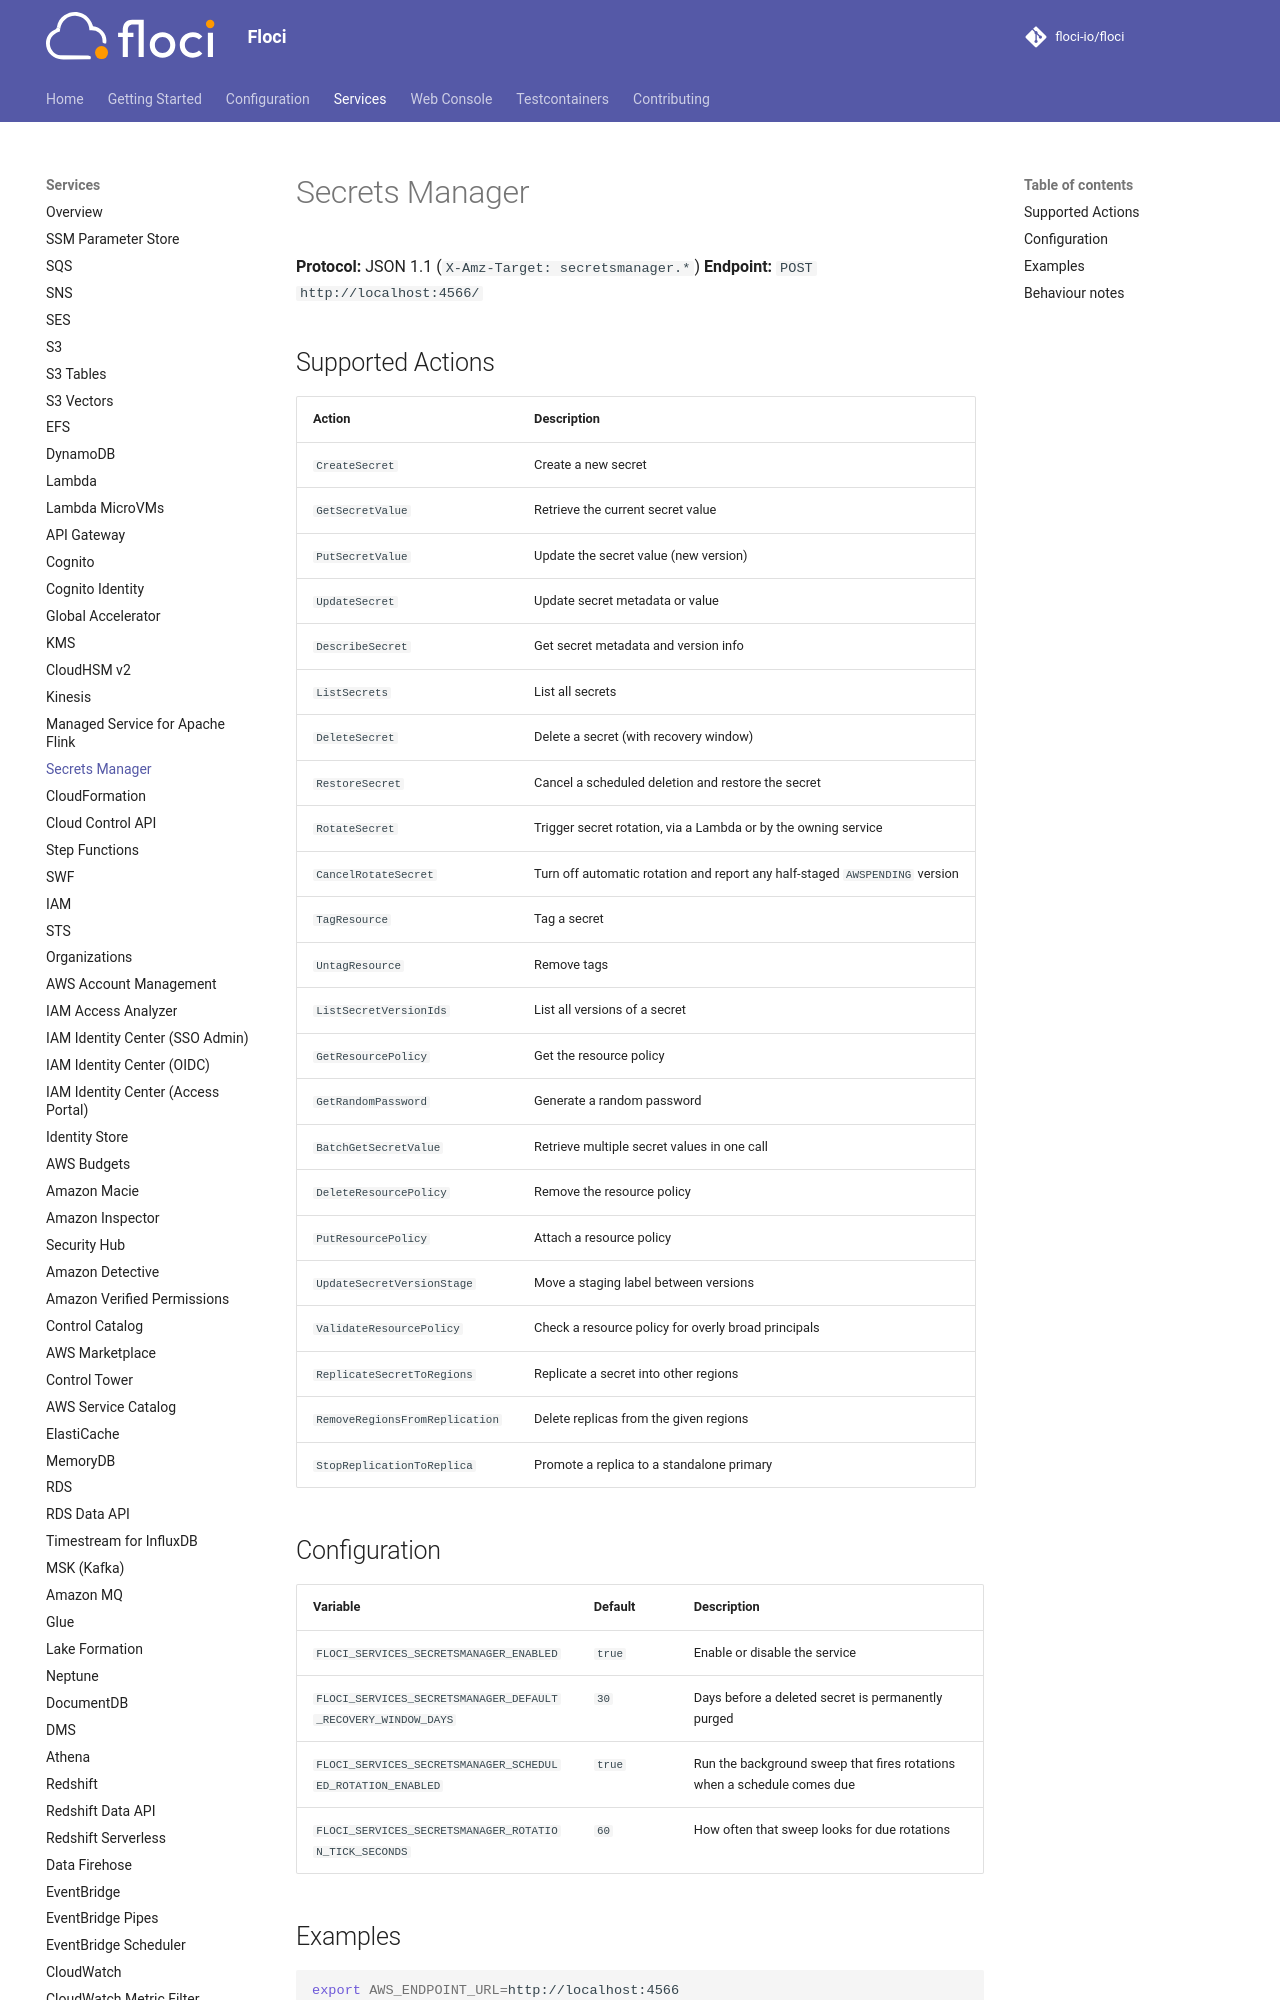

repository: ocelhq/floci · page: services/secrets-manager/index.html · generator: mkdocs

# Secrets Manager

**Protocol:** JSON 1.1 (`X-Amz-Target: secretsmanager.*`)
**Endpoint:** `POST http://localhost:4566/`

## Supported Actions

<!-- floci:actions:start -->
| Action | Description |
| --- | --- |
| `CreateSecret` | Create a new secret |
| `GetSecretValue` | Retrieve the current secret value |
| `PutSecretValue` | Update the secret value (new version) |
| `UpdateSecret` | Update secret metadata or value |
| `DescribeSecret` | Get secret metadata and version info |
| `ListSecrets` | List all secrets |
| `DeleteSecret` | Delete a secret (with recovery window) |
| `RestoreSecret` | Cancel a scheduled deletion and restore the secret |
| `RotateSecret` | Trigger secret rotation, via a Lambda or by the owning service |
| `CancelRotateSecret` | Turn off automatic rotation and report any half-staged `AWSPENDING` version |
| `TagResource` | Tag a secret |
| `UntagResource` | Remove tags |
| `ListSecretVersionIds` | List all versions of a secret |
| `GetResourcePolicy` | Get the resource policy |
| `GetRandomPassword` | Generate a random password |
| `BatchGetSecretValue` | Retrieve multiple secret values in one call |
| `DeleteResourcePolicy` | Remove the resource policy |
| `PutResourcePolicy` | Attach a resource policy |
| `UpdateSecretVersionStage` | Move a staging label between versions |
| `ValidateResourcePolicy` | Check a resource policy for overly broad principals |
| `ReplicateSecretToRegions` | Replicate a secret into other regions |
| `RemoveRegionsFromReplication` | Delete replicas from the given regions |
| `StopReplicationToReplica` | Promote a replica to a standalone primary |
<!-- floci:actions:end -->

## Configuration

| Variable | Default | Description |
|---|---|---|
| `FLOCI_SERVICES_SECRETSMANAGER_ENABLED` | `true` | Enable or disable the service |
| `FLOCI_SERVICES_SECRETSMANAGER_DEFAULT_RECOVERY_WINDOW_DAYS` | `30` | Days before a deleted secret is permanently purged |
| `FLOCI_SERVICES_SECRETSMANAGER_SCHEDULED_ROTATION_ENABLED` | `true` | Run the background sweep that fires rotations when a schedule comes due |
| `FLOCI_SERVICES_SECRETSMANAGER_ROTATION_TICK_SECONDS` | `60` | How often that sweep looks for due rotations |
